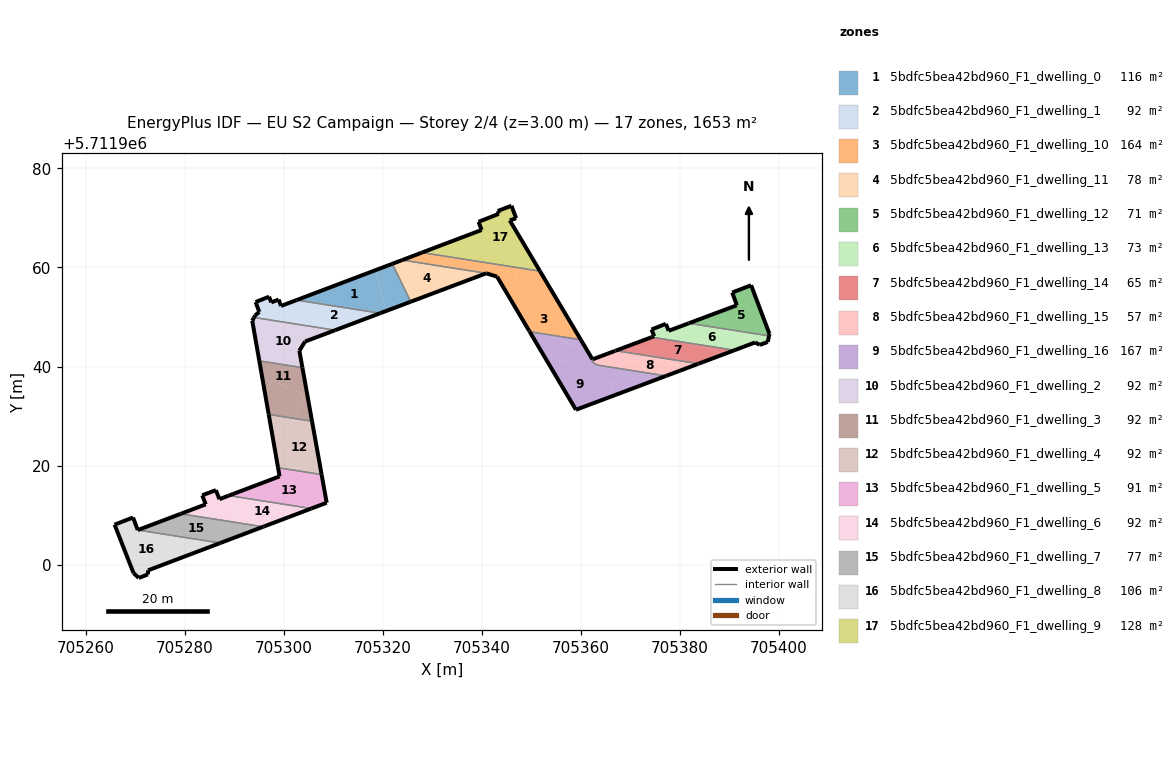
=== STOREY PLAN SPEC (per zone: floor XY polygon, exterior-wall plan segments, windows/doors) ===
zone 1: 5bdfc5bea42bd960_F1_dwelling_0  (115.6 m²)
  floor: (705320.69, 5711951.20) (705318.57, 5711959.46) (705305.39, 5711954.46) (705304.78, 5711953.08) (705319.51, 5711950.76)
  floor: (705325.69, 5711953.09) (705321.97, 5711960.74) (705318.57, 5711959.46) (705320.69, 5711951.20)
  floor: (705304.78, 5711953.08) (705305.39, 5711954.46) (705302.62, 5711953.42)
  exterior wall: (705302.62, 5711953.42) – (705321.97, 5711960.74)  [20.7 m]
  exterior wall: (705325.69, 5711953.09) – (705319.51, 5711950.76)  [6.6 m]
  interior walls: 2
zone 2: 5bdfc5bea42bd960_F1_dwelling_1  (91.8 m²)
  floor: (705310.13, 5711947.38) (705303.54, 5711950.29) (705304.78, 5711953.08) (705302.62, 5711953.42) (705299.49, 5711952.23) (705299.02, 5711953.52) (705297.52, 5711952.95) (705297.08, 5711954.10) (705294.36, 5711953.02) (705295.10, 5711951.03) (705294.24, 5711950.30) (705294.04, 5711949.91)
  floor: (705319.51, 5711950.76) (705304.78, 5711953.08) (705303.54, 5711950.29) (705310.13, 5711947.38) (705310.42, 5711947.34)
  exterior wall: (705294.36, 5711953.02) – (705297.08, 5711954.10)  [2.9 m]
  exterior wall: (705297.08, 5711954.10) – (705297.52, 5711952.95)  [1.2 m]
  exterior wall: (705297.52, 5711952.95) – (705299.02, 5711953.52)  [1.6 m]
  exterior wall: (705299.02, 5711953.52) – (705299.49, 5711952.23)  [1.4 m]
  exterior wall: (705299.49, 5711952.23) – (705302.62, 5711953.42)  [3.3 m]
  exterior wall: (705319.51, 5711950.76) – (705310.42, 5711947.34)  [9.7 m]
  exterior wall: (705294.04, 5711949.91) – (705294.24, 5711950.30)  [0.4 m]
  exterior wall: (705294.24, 5711950.30) – (705295.10, 5711951.03)  [1.1 m]
  exterior wall: (705295.10, 5711951.03) – (705294.36, 5711953.02)  [2.1 m]
  interior walls: 2
zone 3: 5bdfc5bea42bd960_F1_dwelling_10  (164.5 m²)
  floor: (705357.57, 5711949.55) (705351.79, 5711959.26) (705347.74, 5711959.90) (705345.52, 5711954.87)
  floor: (705345.33, 5711954.43) (705347.74, 5711959.90) (705327.95, 5711963.01) (705327.42, 5711962.81) (705333.94, 5711959.93) (705340.94, 5711958.83) (705343.13, 5711958.15)
  floor: (705360.03, 5711945.41) (705357.57, 5711949.55) (705345.52, 5711954.87) (705345.33, 5711954.43) (705348.92, 5711948.37) (705353.17, 5711946.49)
  floor: (705333.94, 5711959.93) (705327.42, 5711962.81) (705323.96, 5711961.50)
  floor: (705353.17, 5711946.49) (705348.92, 5711948.37) (705349.62, 5711947.18) (705349.71, 5711947.04)
  exterior wall: (705349.58, 5711947.26) – (705343.13, 5711958.15)  [12.7 m]
  exterior wall: (705343.13, 5711958.15) – (705340.94, 5711958.83)  [2.3 m]
  exterior wall: (705323.96, 5711961.50) – (705327.95, 5711963.01)  [4.3 m]
  exterior wall: (705351.79, 5711959.26) – (705360.03, 5711945.41)  [16.1 m]
  exterior wall: (705349.71, 5711947.04) – (705349.58, 5711947.26)  [0.3 m]
  interior walls: 3
zone 4: 5bdfc5bea42bd960_F1_dwelling_11  (78.1 m²)
  floor: (705338.51, 5711957.91) (705333.94, 5711959.93) (705323.96, 5711961.50) (705321.97, 5711960.74) (705325.69, 5711953.09)
  floor: (705340.94, 5711958.83) (705333.94, 5711959.93) (705338.51, 5711957.91)
  exterior wall: (705340.94, 5711958.83) – (705325.69, 5711953.09)  [16.3 m]
  exterior wall: (705321.97, 5711960.74) – (705323.96, 5711961.50)  [2.1 m]
  interior walls: 2
zone 5: 5bdfc5bea42bd960_F1_dwelling_12  (70.7 m²)
  floor: (705398.05, 5711946.19) (705398.14, 5711946.59) (705394.44, 5711956.42) (705390.64, 5711954.96) (705390.62, 5711954.95) (705391.55, 5711952.37) (705384.35, 5711949.67) (705389.02, 5711947.61)
  floor: (705389.02, 5711947.61) (705384.35, 5711949.67) (705381.85, 5711948.74)
  exterior wall: (705391.55, 5711952.37) – (705390.62, 5711954.95)  [2.7 m]
  exterior wall: (705390.62, 5711954.95) – (705390.64, 5711954.96)  [0.0 m]
  exterior wall: (705390.64, 5711954.96) – (705394.44, 5711956.42)  [4.1 m]
  exterior wall: (705394.44, 5711956.42) – (705398.14, 5711946.59)  [10.5 m]
  exterior wall: (705398.14, 5711946.59) – (705398.05, 5711946.19)  [0.4 m]
  exterior wall: (705381.84, 5711948.74) – (705391.55, 5711952.37)  [10.4 m]
  interior walls: 1
zone 6: 5bdfc5bea42bd960_F1_dwelling_13  (73.1 m²)
  floor: (705395.24, 5711944.86) (705389.02, 5711947.61) (705381.85, 5711948.74) (705377.78, 5711947.21) (705384.20, 5711944.38) (705391.08, 5711943.29)
  floor: (705397.80, 5711944.96) (705398.05, 5711946.19) (705389.02, 5711947.61) (705395.24, 5711944.86) (705396.19, 5711944.36) (705396.29, 5711944.40)
  floor: (705384.20, 5711944.38) (705377.78, 5711947.21) (705377.21, 5711948.62) (705374.32, 5711947.47) (705374.86, 5711946.12) (705374.36, 5711945.92)
  exterior wall: (705374.86, 5711946.12) – (705374.32, 5711947.47)  [1.5 m]
  exterior wall: (705374.32, 5711947.47) – (705377.21, 5711948.62)  [3.1 m]
  exterior wall: (705377.21, 5711948.62) – (705377.78, 5711947.21)  [1.5 m]
  exterior wall: (705377.78, 5711947.21) – (705381.84, 5711948.74)  [4.3 m]
  exterior wall: (705398.05, 5711946.19) – (705397.80, 5711944.96)  [1.3 m]
  exterior wall: (705397.80, 5711944.96) – (705396.19, 5711944.36)  [1.7 m]
  exterior wall: (705396.19, 5711944.36) – (705395.24, 5711944.86)  [1.1 m]
  exterior wall: (705395.24, 5711944.86) – (705391.08, 5711943.29)  [4.4 m]
  exterior wall: (705374.35, 5711945.92) – (705374.86, 5711946.12)  [0.5 m]
  interior walls: 2
zone 7: 5bdfc5bea42bd960_F1_dwelling_14  (64.9 m²)
  floor: (705388.68, 5711942.40) (705384.20, 5711944.38) (705374.36, 5711945.92) (705370.30, 5711944.41) (705370.27, 5711944.34) (705376.08, 5711941.77) (705383.80, 5711940.56)
  floor: (705369.59, 5711942.80) (705370.27, 5711944.34) (705370.30, 5711944.41) (705367.06, 5711943.19)
  floor: (705391.08, 5711943.29) (705384.20, 5711944.38) (705388.68, 5711942.40)
  floor: (705376.08, 5711941.77) (705370.27, 5711944.34) (705369.59, 5711942.80)
  exterior wall: (705391.08, 5711943.29) – (705383.80, 5711940.56)  [7.8 m]
  exterior wall: (705367.06, 5711943.19) – (705374.35, 5711945.92)  [7.8 m]
  interior walls: 2
zone 8: 5bdfc5bea42bd960_F1_dwelling_15  (57.1 m²)
  floor: (705368.15, 5711939.54) (705369.59, 5711942.80) (705367.06, 5711943.19) (705362.54, 5711941.50) (705362.61, 5711941.37) (705362.33, 5711941.26) (705362.48, 5711941.00) (705362.28, 5711940.92) (705362.56, 5711940.88) (705362.76, 5711940.54) (705363.14, 5711940.48) (705363.24, 5711940.31)
  floor: (705381.11, 5711939.55) (705376.08, 5711941.77) (705369.59, 5711942.80) (705368.15, 5711939.54) (705377.27, 5711938.11)
  floor: (705383.77, 5711940.55) (705383.80, 5711940.56) (705376.08, 5711941.77) (705381.11, 5711939.55)
  exterior wall: (705366.96, 5711943.16) – (705367.06, 5711943.19)  [0.1 m]
  exterior wall: (705383.80, 5711940.56) – (705383.71, 5711940.53)  [0.1 m]
  exterior wall: (705383.71, 5711940.53) – (705377.27, 5711938.11)  [6.9 m]
  exterior wall: (705362.54, 5711941.50) – (705366.96, 5711943.16)  [4.7 m]
  interior walls: 10
zone 9: 5bdfc5bea42bd960_F1_dwelling_16  (166.5 m²)
  floor: (705365.57, 5711933.71) (705366.75, 5711936.37) (705352.23, 5711942.78) (705359.05, 5711931.26)
  floor: (705366.75, 5711936.37) (705368.15, 5711939.54) (705363.24, 5711940.31) (705363.14, 5711940.48) (705362.76, 5711940.54) (705362.56, 5711940.88) (705362.28, 5711940.92) (705362.48, 5711941.00) (705362.33, 5711941.26) (705362.61, 5711941.37) (705362.54, 5711941.50) (705362.39, 5711941.45) (705361.61, 5711942.76) (705353.17, 5711946.49) (705349.71, 5711947.04) (705352.23, 5711942.78)
  floor: (705377.27, 5711938.11) (705368.15, 5711939.54) (705365.57, 5711933.71)
  floor: (705361.61, 5711942.76) (705360.03, 5711945.41) (705353.17, 5711946.49)
  exterior wall: (705360.03, 5711945.41) – (705362.39, 5711941.45)  [4.6 m]
  exterior wall: (705362.39, 5711941.45) – (705362.54, 5711941.50)  [0.2 m]
  exterior wall: (705377.27, 5711938.11) – (705359.05, 5711931.26)  [19.5 m]
  exterior wall: (705359.05, 5711931.26) – (705349.71, 5711947.04)  [18.3 m]
  interior walls: 10
zone 10: 5bdfc5bea42bd960_F1_dwelling_2  (91.9 m²)
  floor: (705303.81, 5711939.77) (705303.19, 5711943.20) (705304.36, 5711945.05) (705310.09, 5711947.21) (705310.16, 5711947.37) (705310.13, 5711947.38) (705294.04, 5711949.91) (705293.68, 5711949.23) (705295.10, 5711941.14)
  floor: (705310.42, 5711947.34) (705310.13, 5711947.38) (705310.16, 5711947.37) (705310.09, 5711947.21)
  exterior wall: (705310.42, 5711947.34) – (705304.36, 5711945.05)  [6.5 m]
  exterior wall: (705304.36, 5711945.05) – (705303.19, 5711943.20)  [2.2 m]
  exterior wall: (705303.19, 5711943.20) – (705303.81, 5711939.77)  [3.5 m]
  exterior wall: (705295.10, 5711941.14) – (705293.68, 5711949.23)  [8.2 m]
  exterior wall: (705293.68, 5711949.23) – (705294.04, 5711949.91)  [0.8 m]
  interior walls: 2
zone 11: 5bdfc5bea42bd960_F1_dwelling_3  (91.8 m²)
  floor: (705302.26, 5711929.50) (705304.34, 5711934.21) (705297.73, 5711937.13) (705296.35, 5711934.01) (705297.00, 5711930.32)
  floor: (705305.75, 5711928.95) (705304.67, 5711934.96) (705302.26, 5711929.50)
  floor: (705304.34, 5711934.21) (705304.67, 5711934.96) (705303.81, 5711939.77) (705295.10, 5711941.14) (705296.35, 5711934.01) (705297.73, 5711937.13)
  exterior wall: (705297.00, 5711930.32) – (705295.10, 5711941.14)  [11.0 m]
  exterior wall: (705303.81, 5711939.77) – (705305.75, 5711928.95)  [11.0 m]
  interior walls: 2
zone 12: 5bdfc5bea42bd960_F1_dwelling_4  (91.8 m²)
  floor: (705307.37, 5711919.96) (705305.75, 5711928.95) (705302.26, 5711929.50) (705298.60, 5711921.21) (705298.89, 5711919.56) (705300.00, 5711919.38)
  floor: (705298.60, 5711921.21) (705302.26, 5711929.50) (705297.00, 5711930.32)
  floor: (705307.69, 5711918.17) (705307.37, 5711919.96) (705300.00, 5711919.38)
  exterior wall: (705298.89, 5711919.56) – (705297.00, 5711930.32)  [10.9 m]
  exterior wall: (705305.75, 5711928.95) – (705307.69, 5711918.17)  [10.9 m]
  interior walls: 2
zone 13: 5bdfc5bea42bd960_F1_dwelling_5  (91.3 m²)
  floor: (705308.71, 5711912.49) (705307.69, 5711918.17) (705300.00, 5711919.38) (705298.94, 5711919.30) (705299.20, 5711917.81) (705288.96, 5711913.93) (705305.60, 5711911.31)
  floor: (705300.00, 5711919.38) (705298.89, 5711919.56) (705298.94, 5711919.30)
  exterior wall: (705307.69, 5711918.17) – (705308.71, 5711912.49)  [5.8 m]
  exterior wall: (705308.71, 5711912.49) – (705305.60, 5711911.31)  [3.3 m]
  exterior wall: (705288.96, 5711913.93) – (705299.20, 5711917.81)  [10.9 m]
  exterior wall: (705299.20, 5711917.81) – (705298.89, 5711919.56)  [1.8 m]
  interior walls: 2
zone 14: 5bdfc5bea42bd960_F1_dwelling_6  (92.4 m²)
  floor: (705305.60, 5711911.31) (705288.96, 5711913.93) (705288.88, 5711913.90) (705290.70, 5711908.45) (705295.89, 5711907.64)
  floor: (705290.70, 5711908.45) (705288.88, 5711913.90) (705287.05, 5711913.21) (705286.34, 5711915.04) (705283.58, 5711913.99) (705284.28, 5711912.16) (705279.25, 5711910.25)
  exterior wall: (705305.60, 5711911.31) – (705295.89, 5711907.64)  [10.4 m]
  exterior wall: (705279.25, 5711910.25) – (705284.28, 5711912.16)  [5.4 m]
  exterior wall: (705284.28, 5711912.16) – (705283.58, 5711913.99)  [2.0 m]
  exterior wall: (705283.58, 5711913.99) – (705286.34, 5711915.04)  [2.9 m]
  exterior wall: (705286.34, 5711915.04) – (705287.05, 5711913.21)  [2.0 m]
  exterior wall: (705287.05, 5711913.21) – (705288.96, 5711913.93)  [2.0 m]
  interior walls: 2
zone 15: 5bdfc5bea42bd960_F1_dwelling_7  (77.4 m²)
  floor: (705291.53, 5711905.99) (705290.70, 5711908.45) (705279.25, 5711910.25) (705270.56, 5711906.97) (705287.21, 5711904.35)
  floor: (705295.89, 5711907.64) (705290.70, 5711908.45) (705291.53, 5711905.99)
  exterior wall: (705270.56, 5711906.97) – (705279.25, 5711910.25)  [9.3 m]
  exterior wall: (705295.89, 5711907.64) – (705287.21, 5711904.35)  [9.3 m]
  interior walls: 2
zone 16: 5bdfc5bea42bd960_F1_dwelling_8  (106.3 m²)
  floor: (705281.44, 5711902.17) (705270.56, 5711906.97) (705269.60, 5711909.50) (705265.87, 5711908.06) (705269.70, 5711898.28) (705270.77, 5711897.30) (705272.61, 5711898.01) (705272.64, 5711898.84)
  floor: (705287.21, 5711904.35) (705270.56, 5711906.97) (705281.44, 5711902.17)
  exterior wall: (705287.21, 5711904.35) – (705272.64, 5711898.84)  [15.6 m]
  exterior wall: (705272.64, 5711898.84) – (705272.61, 5711898.01)  [0.8 m]
  exterior wall: (705272.61, 5711898.01) – (705270.77, 5711897.30)  [2.0 m]
  exterior wall: (705270.77, 5711897.30) – (705269.70, 5711898.28)  [1.5 m]
  exterior wall: (705269.70, 5711898.28) – (705265.87, 5711908.06)  [10.5 m]
  exterior wall: (705265.87, 5711908.06) – (705269.60, 5711909.50)  [4.0 m]
  exterior wall: (705269.60, 5711909.50) – (705270.56, 5711906.97)  [2.7 m]
  interior walls: 1
zone 17: 5bdfc5bea42bd960_F1_dwelling_9  (128.0 m²)
  floor: (705347.96, 5711960.39) (705349.30, 5711963.44) (705345.70, 5711969.50) (705346.98, 5711969.96) (705346.03, 5711972.47) (705343.26, 5711971.41) (705343.47, 5711970.84) (705339.39, 5711969.22) (705340.01, 5711967.58) (705335.53, 5711965.88)
  floor: (705351.79, 5711959.26) (705349.30, 5711963.44) (705347.74, 5711959.90)
  floor: (705347.74, 5711959.90) (705347.96, 5711960.39) (705335.53, 5711965.88) (705327.95, 5711963.01)
  exterior wall: (705340.01, 5711967.58) – (705339.39, 5711969.22)  [1.8 m]
  exterior wall: (705339.39, 5711969.22) – (705343.47, 5711970.84)  [4.4 m]
  exterior wall: (705343.47, 5711970.84) – (705343.26, 5711971.41)  [0.6 m]
  exterior wall: (705343.26, 5711971.41) – (705346.03, 5711972.47)  [3.0 m]
  exterior wall: (705346.03, 5711972.47) – (705346.98, 5711969.96)  [2.7 m]
  exterior wall: (705346.98, 5711969.96) – (705345.70, 5711969.50)  [1.4 m]
  exterior wall: (705345.70, 5711969.50) – (705351.79, 5711959.26)  [11.9 m]
  exterior wall: (705327.95, 5711963.01) – (705340.01, 5711967.58)  [12.9 m]
  interior walls: 1

=== DERIVED (storey summary) ===
Building: EU S2 Campaign
Storey: 2 of 4  (floor level z = 3.00 m)
Storey gross floor area: 1653.3 m²
Zones on this storey: 17
  - 5bdfc5bea42bd960_F1_dwelling_0: floor 115.6 m²; exterior wall 27.3 m (81.9 m²); WWR 0.0%
  - 5bdfc5bea42bd960_F1_dwelling_1: floor 91.8 m²; exterior wall 23.9 m (71.7 m²); WWR 0.0%
  - 5bdfc5bea42bd960_F1_dwelling_10: floor 164.5 m²; exterior wall 35.6 m (106.8 m²); WWR 0.0%
  - 5bdfc5bea42bd960_F1_dwelling_11: floor 78.1 m²; exterior wall 18.4 m (55.3 m²); WWR 0.0%
  - 5bdfc5bea42bd960_F1_dwelling_12: floor 70.7 m²; exterior wall 28.1 m (84.3 m²); WWR 0.0%
  - 5bdfc5bea42bd960_F1_dwelling_13: floor 73.1 m²; exterior wall 19.5 m (58.4 m²); WWR 0.0%
  - 5bdfc5bea42bd960_F1_dwelling_14: floor 64.9 m²; exterior wall 15.6 m (46.7 m²); WWR 0.0%
  - 5bdfc5bea42bd960_F1_dwelling_15: floor 57.1 m²; exterior wall 11.8 m (35.4 m²); WWR 0.0%
  - 5bdfc5bea42bd960_F1_dwelling_16: floor 166.5 m²; exterior wall 42.6 m (127.7 m²); WWR 0.0%
  - 5bdfc5bea42bd960_F1_dwelling_2: floor 91.9 m²; exterior wall 21.1 m (63.4 m²); WWR 0.0%
  - 5bdfc5bea42bd960_F1_dwelling_3: floor 91.8 m²; exterior wall 22.0 m (66.0 m²); WWR 0.0%
  - 5bdfc5bea42bd960_F1_dwelling_4: floor 91.8 m²; exterior wall 21.9 m (65.6 m²); WWR 0.0%
  - 5bdfc5bea42bd960_F1_dwelling_5: floor 91.3 m²; exterior wall 21.8 m (65.5 m²); WWR 0.0%
  - 5bdfc5bea42bd960_F1_dwelling_6: floor 92.4 m²; exterior wall 24.7 m (74.1 m²); WWR 0.0%
  - 5bdfc5bea42bd960_F1_dwelling_7: floor 77.4 m²; exterior wall 18.6 m (55.7 m²); WWR 0.0%
  - 5bdfc5bea42bd960_F1_dwelling_8: floor 106.3 m²; exterior wall 37.0 m (111.1 m²); WWR 0.0%
  - 5bdfc5bea42bd960_F1_dwelling_9: floor 128.0 m²; exterior wall 38.6 m (115.7 m²); WWR 0.0%
Zone adjacency (shared interzone walls):
  - 5bdfc5bea42bd960_F1_dwelling_0 ↔ 5bdfc5bea42bd960_F1_dwelling_1
  - 5bdfc5bea42bd960_F1_dwelling_0 ↔ 5bdfc5bea42bd960_F1_dwelling_11
  - 5bdfc5bea42bd960_F1_dwelling_1 ↔ 5bdfc5bea42bd960_F1_dwelling_2
  - 5bdfc5bea42bd960_F1_dwelling_10 ↔ 5bdfc5bea42bd960_F1_dwelling_11
  - 5bdfc5bea42bd960_F1_dwelling_10 ↔ 5bdfc5bea42bd960_F1_dwelling_16
  - 5bdfc5bea42bd960_F1_dwelling_10 ↔ 5bdfc5bea42bd960_F1_dwelling_9
  - 5bdfc5bea42bd960_F1_dwelling_12 ↔ 5bdfc5bea42bd960_F1_dwelling_13
  - 5bdfc5bea42bd960_F1_dwelling_13 ↔ 5bdfc5bea42bd960_F1_dwelling_14
  - 5bdfc5bea42bd960_F1_dwelling_14 ↔ 5bdfc5bea42bd960_F1_dwelling_15
  - 5bdfc5bea42bd960_F1_dwelling_15 ↔ 5bdfc5bea42bd960_F1_dwelling_16
  - 5bdfc5bea42bd960_F1_dwelling_2 ↔ 5bdfc5bea42bd960_F1_dwelling_3
  - 5bdfc5bea42bd960_F1_dwelling_3 ↔ 5bdfc5bea42bd960_F1_dwelling_4
  - 5bdfc5bea42bd960_F1_dwelling_4 ↔ 5bdfc5bea42bd960_F1_dwelling_5
  - 5bdfc5bea42bd960_F1_dwelling_5 ↔ 5bdfc5bea42bd960_F1_dwelling_6
  - 5bdfc5bea42bd960_F1_dwelling_6 ↔ 5bdfc5bea42bd960_F1_dwelling_7
  - 5bdfc5bea42bd960_F1_dwelling_7 ↔ 5bdfc5bea42bd960_F1_dwelling_8